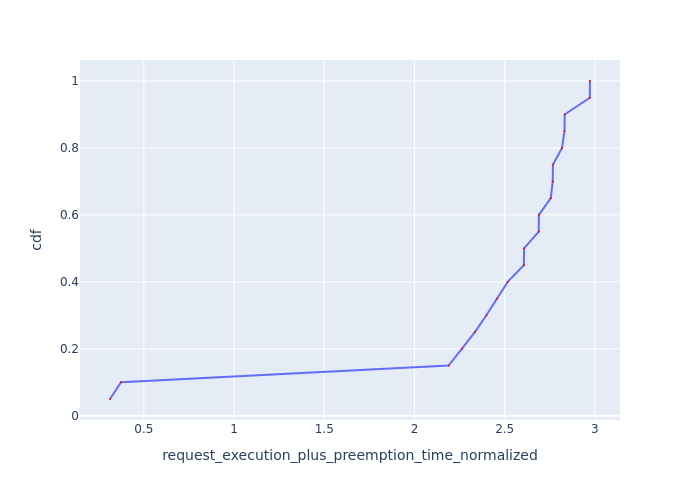

The file beside this chart, header and first rows:
Request Id, request_execution_plus_preemption_time_n…, cdf
0_19, 0.3125, 0.05
0_18, 0.3736, 0.1
0_17, 2.189, 0.15
0_16, 2.264, 0.2
0_15, 2.335, 0.25
0_14, 2.399, 0.3
0_13, 2.458, 0.35
0_12, 2.517, 0.4
0_10, 2.607, 0.45
0_11, 2.608, 0.5
0_8, 2.689, 0.55
0_9, 2.69, 0.6
0_5, 2.756, 0.65
0_6, 2.766, 0.7
0_7, 2.767, 0.75
0_2, 2.818, 0.8
0_3, 2.832, 0.85
0_4, 2.833, 0.9
0_0, 2.972, 0.95
0_1, 2.973, 1.0
